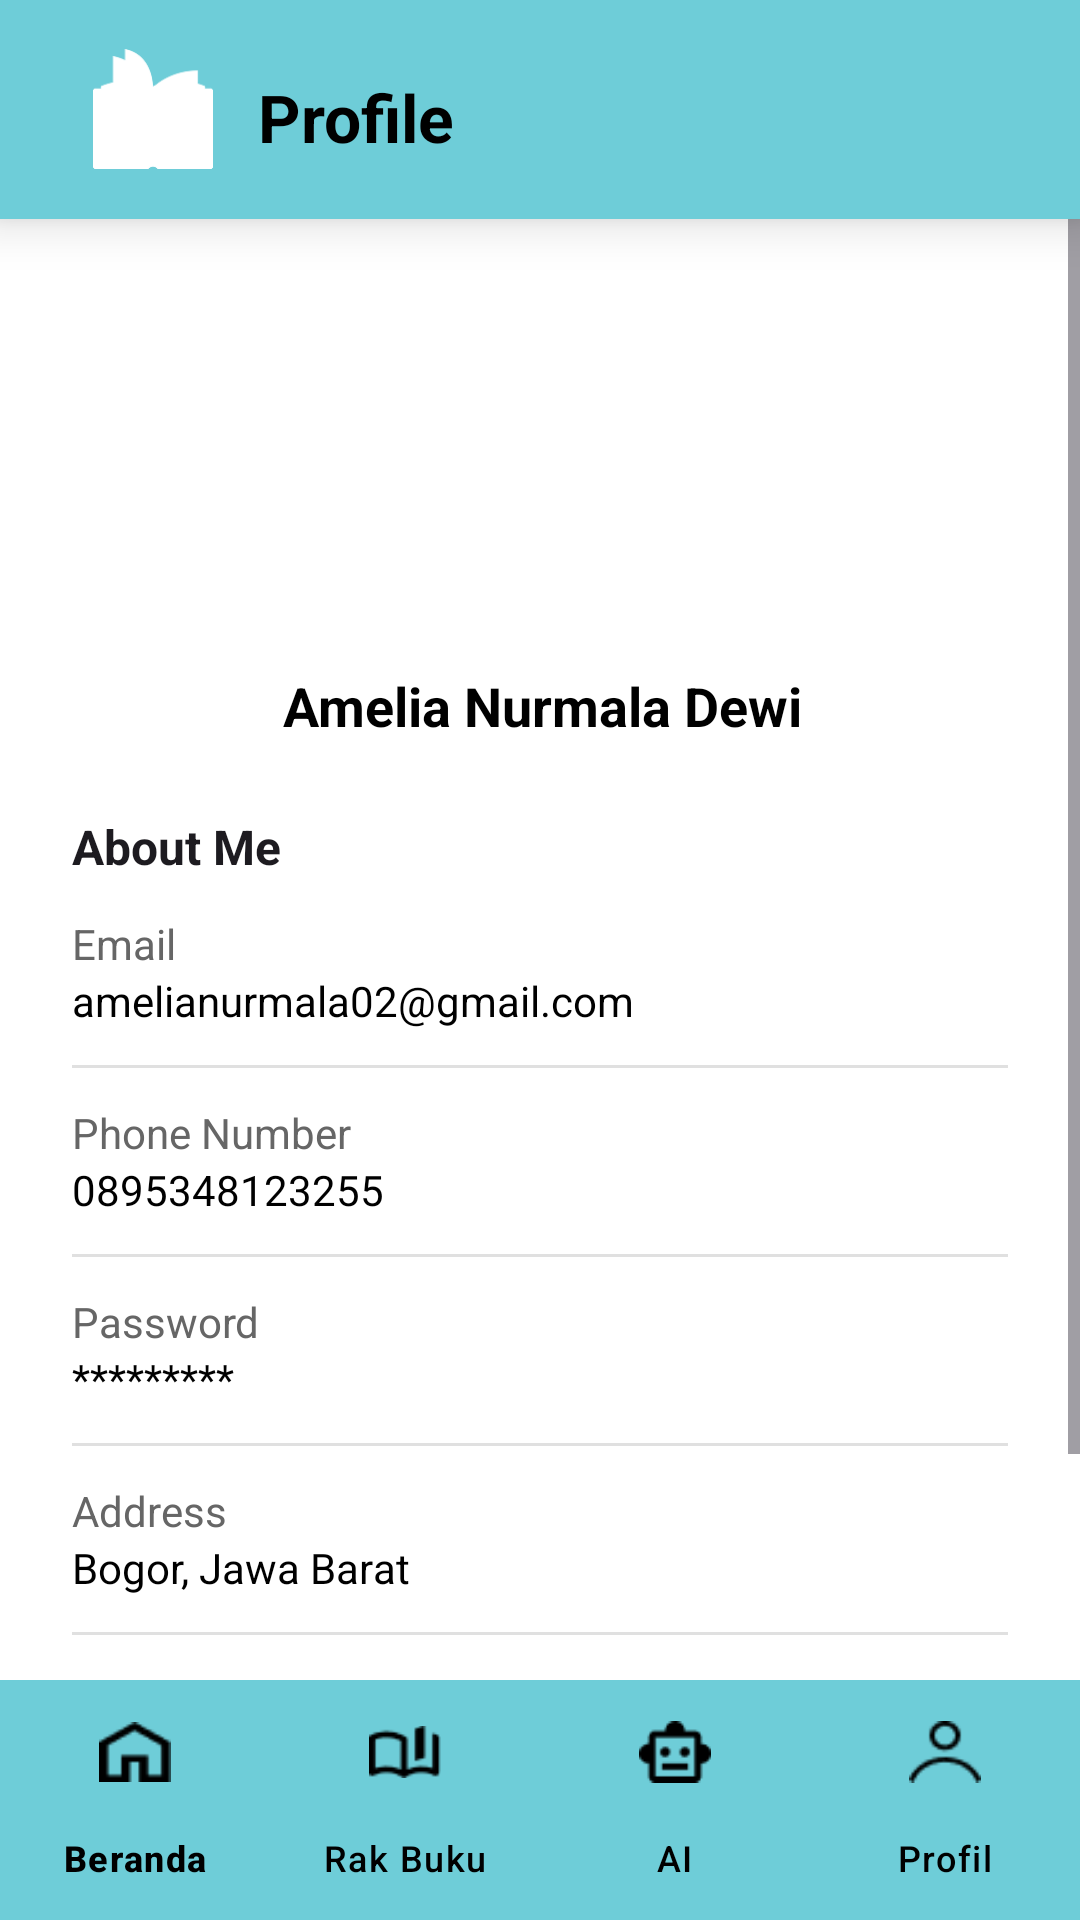

Layout XML and referenced resources for this Android screen:
<!-- AndroidManifest.xml: application theme Theme.Pinbook -->
<!-- res/layout/activity_profile.xml -->
<?xml version="1.0" encoding="utf-8"?>
<LinearLayout xmlns:android="http://schemas.android.com/apk/res/android"
    xmlns:app="http://schemas.android.com/apk/res-auto"
    android:layout_width="match_parent"
    android:layout_height="match_parent"
    android:orientation="vertical"
    android:background="#FFFFFF">

    
    <RelativeLayout
        android:layout_width="match_parent"
        android:layout_height="73dp"
        android:background="#6ECDD8"
        android:paddingHorizontal="16dp"
        android:gravity="center_vertical"
        android:elevation="10dp">

        
        <ImageView
            android:id="@+id/imgLogo"
            android:layout_width="40dp"
            android:layout_height="40dp"
            android:src="@drawable/ic_logo"
            android:contentDescription="Logo aplikasi"
            app:tint="#FFFFFF"
            android:layout_marginStart="15dp"
            android:elevation="8dp" />

        
        <TextView
            android:layout_width="wrap_content"
            android:layout_height="wrap_content"
            android:layout_marginStart="15dp"
            android:layout_toEndOf="@id/imgLogo"
            android:text="@string/profil"
            android:textColor="#000000"
            android:textSize="22sp"
            android:textStyle="bold"
            android:layout_marginTop="8dp" />

    </RelativeLayout>

    
    <ScrollView
        android:layout_width="match_parent"
        android:layout_height="0dp"
        android:layout_weight="1">

        <LinearLayout
            android:layout_width="match_parent"
            android:layout_height="wrap_content"
            android:orientation="vertical"
            android:paddingHorizontal="24dp">

            
            <ImageView
                android:layout_width="114dp"
                android:layout_height="114dp"
                android:layout_gravity="center_horizontal"
                android:layout_marginTop="32dp"
                android:src="@drawable/foto_profile"
                android:scaleType="centerCrop"
                android:background="@drawable/bg_circle"
                android:clipToOutline="true"/>


            
            <TextView
                android:layout_width="wrap_content"
                android:layout_height="wrap_content"
                android:layout_marginStart="1dp"
                android:text="Amelia Nurmala Dewi"
                android:textColor="#000000"
                android:textSize="18sp"
                android:textStyle="bold"
                android:layout_gravity="center_horizontal"
                android:layout_marginTop="4dp" />

            
            <TextView
                android:layout_width="wrap_content"
                android:layout_height="wrap_content"
                android:text="@string/tentang_saya"
                android:textSize="16sp"
                android:textStyle="bold"
                android:textColor="#1D1B20"
                android:layout_marginTop="24dp"
                android:layout_marginBottom="12dp" />

            
            
            <TextView
                android:layout_width="wrap_content"
                android:layout_height="wrap_content"
                android:text="@string/email"
                android:textSize="14sp"
                android:textColor="#666666" />

            <TextView
                android:id="@+id/tvEmail"
                android:layout_width="wrap_content"
                android:layout_height="wrap_content"
                android:text="amelianurmala02@gmail.com"
                android:textSize="14sp"
                android:textColor="#000000"
                android:paddingBottom="12dp" />

            <View
                android:layout_width="match_parent"
                android:layout_height="1dp"
                android:background="#E0E0E0" />

            
            <TextView
                android:layout_width="wrap_content"
                android:layout_height="wrap_content"
                android:text="@string/nomor_telepon"
                android:textSize="14sp"
                android:textColor="#666666"
                android:paddingTop="12dp" />

            <TextView
                android:id="@+id/tvPhone"
                android:layout_width="wrap_content"
                android:layout_height="wrap_content"
                android:text="0895348123255"
                android:textSize="14sp"
                android:textColor="#000000"
                android:paddingBottom="12dp" />

            <View
                android:layout_width="match_parent"
                android:layout_height="1dp"
                android:background="#E0E0E0" />

            
            <TextView
                android:layout_width="wrap_content"
                android:layout_height="wrap_content"
                android:text="@string/kata_sandi"
                android:textSize="14sp"
                android:textColor="#666666"
                android:paddingTop="12dp" />

            <TextView
                android:id="@+id/tvPassword"
                android:layout_width="wrap_content"
                android:layout_height="wrap_content"
                android:text="*********"
                android:textSize="14sp"
                android:textColor="#000000"
                android:paddingBottom="12dp" />

            <View
                android:layout_width="match_parent"
                android:layout_height="1dp"
                android:background="#E0E0E0" />

            
            <TextView
                android:layout_width="wrap_content"
                android:layout_height="wrap_content"
                android:text="@string/alamat"
                android:textSize="14sp"
                android:textColor="#666666"
                android:paddingTop="12dp" />

            <TextView
                android:id="@+id/tvAddress"
                android:layout_width="wrap_content"
                android:layout_height="wrap_content"
                android:text="Bogor, Jawa Barat"
                android:textSize="14sp"
                android:textColor="#000000"
                android:paddingBottom="12dp" />

            <View
                android:layout_width="match_parent"
                android:layout_height="1dp"
                android:background="#E0E0E0" />

            
            <androidx.appcompat.widget.AppCompatButton
                android:id="@+id/btnLogout"
                android:layout_width="130dp"
                android:layout_height="48dp"
                android:text="@string/keluar"
                android:textSize="16sp"
                android:textStyle="bold"
                android:textColor="#FFFFFF"
                android:background="@drawable/bg_button"
                android:layout_marginTop="32dp"
                android:layout_marginBottom="24dp"
                android:elevation="4dp"/>
        </LinearLayout>
    </ScrollView>

    
    
    <com.google.android.material.bottomnavigation.BottomNavigationView
        android:id="@+id/bottomNavigation"
        android:layout_width="match_parent"
        android:layout_height="wrap_content"
        android:background="#6ECDD8"
        app:menu="@menu/bottom_nav_menu"
        app:itemIconTint="@color/black"
        app:itemTextColor="@color/black"
        app:labelVisibilityMode="labeled"/>
</LinearLayout>
<!-- resources referenced by this layout -->
<resources>
  <color name="black">#FF000000</color>
  <!-- drawable bg_button (drawable) -->
  <shape xmlns:android="http://schemas.android.com/apk/res/android">
      <solid android:color="#1E63FF"/>
      <corners android:radius="22dp"/>
  </shape>
  <!-- drawable bg_circle (drawable) -->
  <?xml version="1.0" encoding="utf-8"?>
  <shape xmlns:android="http://schemas.android.com/apk/res/android"
      android:shape="oval">
  
      <solid android:color="@android:color/transparent"/>
  
  </shape>
  <!-- drawable ic_logo: png bitmap (drawable, 4391 bytes) -->
  <string name="alamat">Address</string>
  <string name="email">Email</string>
  <string name="kata_sandi">Password</string>
  <string name="keluar">Logout</string>
  <string name="nomor_telepon">Phone Number</string>
  <string name="profil">Profile</string>
  <string name="tentang_saya">About Me</string>
  <style name="Theme.Pinbook" parent="Base.Theme.Pinbook" />
  <style name="Base.Theme.Pinbook" parent="Theme.Material3.DayNight.NoActionBar">
          
          
      </style>
</resources>
